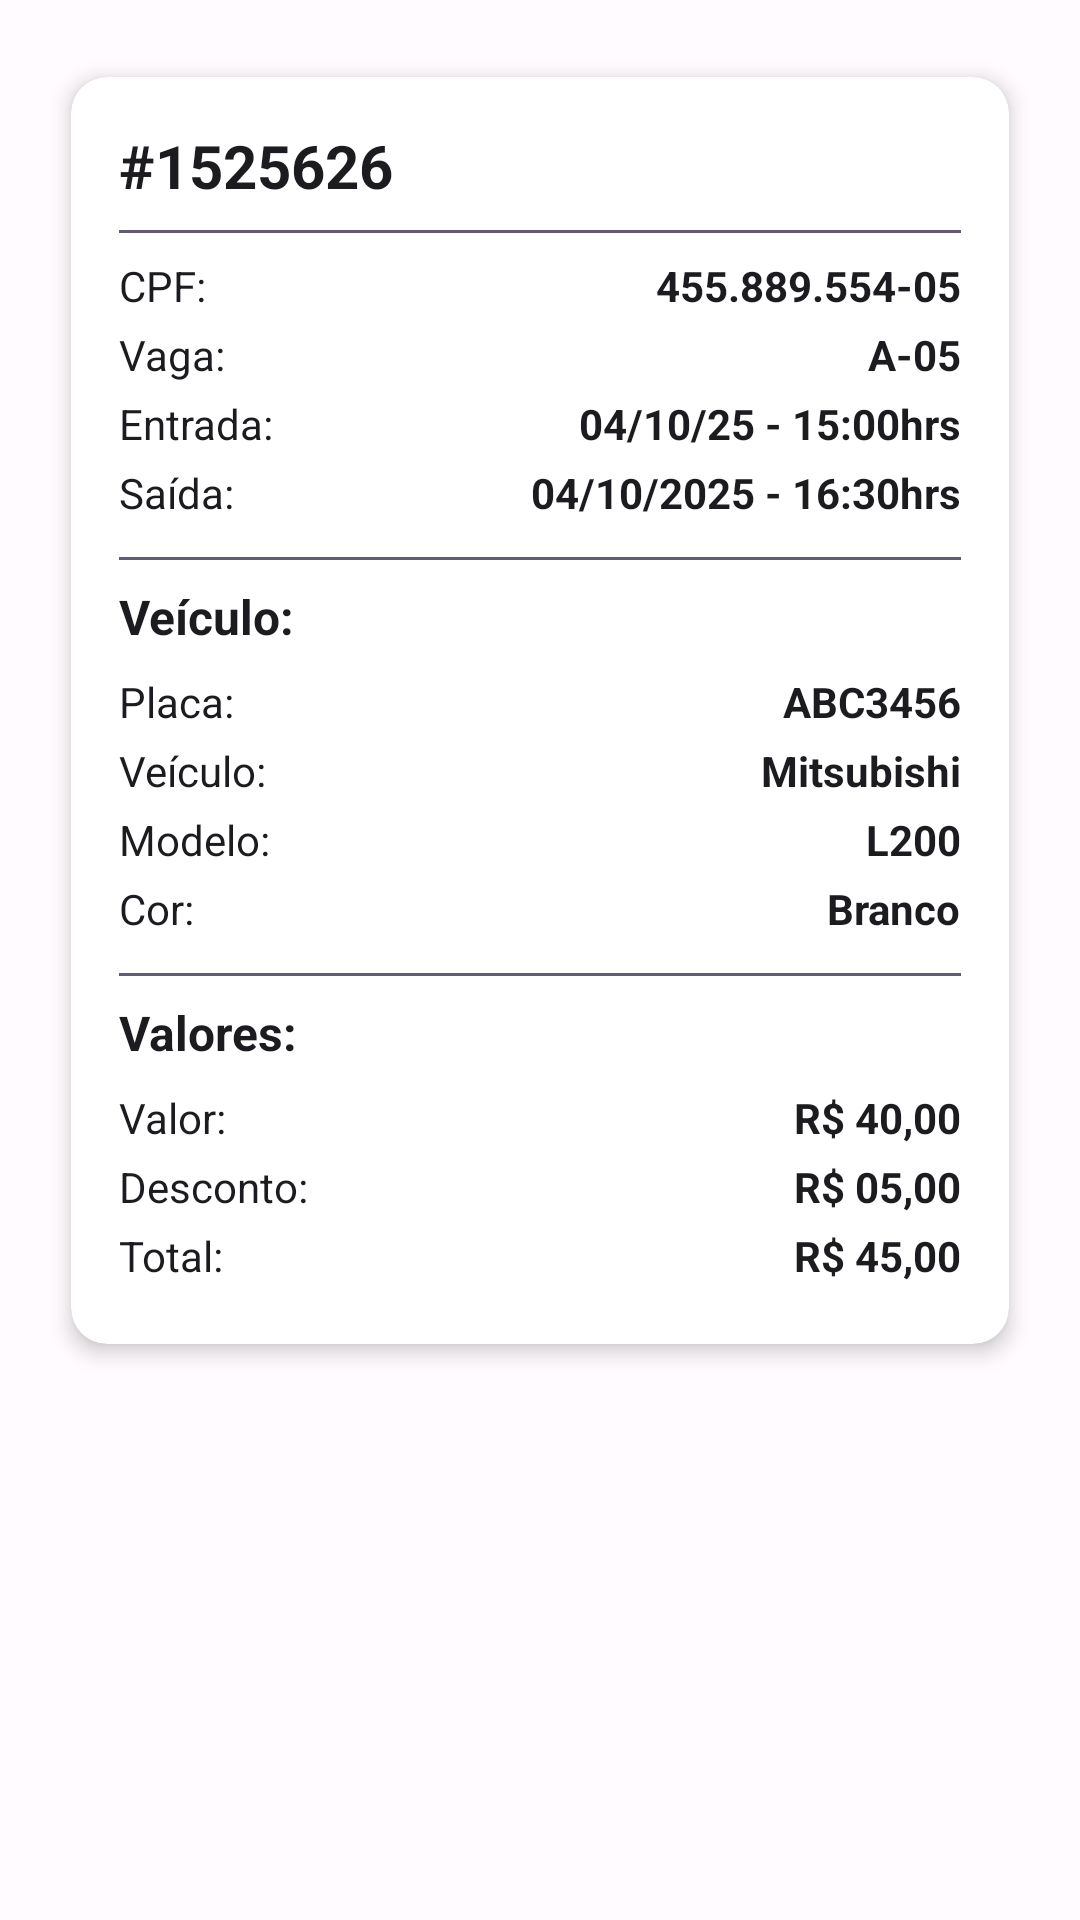

Reconstruct the res/layout file that produces this screen, plus the resources it refers to.
<!-- AndroidManifest.xml: application theme Theme.ParkMobile -->
<!-- res/layout/fragment_resultado_recibo.xml -->
﻿<?xml version="1.0" encoding="utf-8"?>
<ScrollView xmlns:android="http://schemas.android.com/apk/res/android"
    xmlns:app="http://schemas.android.com/apk/res-auto"
    xmlns:tools="http://schemas.android.com/tools"
    android:layout_width="match_parent"
    android:layout_height="match_parent"
    android:fillViewport="true"
    tools:context=".ui.relatorio.ResultadoReciboFragment">
    <LinearLayout
        android:layout_width="match_parent"
        android:layout_height="wrap_content"
        android:orientation="vertical"
        android:padding="16dp">
        <androidx.cardview.widget.CardView
            android:layout_width="match_parent"
            android:layout_height="wrap_content"
            android:layout_marginBottom="16dp"
            app:cardCornerRadius="12dp"
            app:cardElevation="4dp"
            app:cardUseCompatPadding="true">
            <LinearLayout
                android:layout_width="match_parent"
                android:layout_height="wrap_content"
                android:orientation="vertical"
                android:padding="16dp">
                <TextView android:id="@+id/tv_codigo_recibo" android:layout_width="wrap_content" android:layout_height="wrap_content" android:text="#1525626" android:textColor="@color/md_theme_onSurface" android:textSize="20sp" android:textStyle="bold" />
                <View android:layout_width="match_parent" android:layout_height="1dp" android:layout_marginTop="8dp" android:layout_marginBottom="8dp" android:background="@color/md_theme_secondary" />
                <LinearLayout android:layout_width="match_parent" android:layout_height="wrap_content" android:orientation="horizontal" android:layout_marginBottom="4dp"><TextView android:layout_width="0dp" android:layout_height="wrap_content" android:layout_weight="1" android:text="CPF:" android:textColor="@color/md_theme_onSurface" android:textSize="14sp" /><TextView android:id="@+id/tv_cpf" android:layout_width="wrap_content" android:layout_height="wrap_content" android:text="455.889.554-05" android:textColor="@color/md_theme_onSurface" android:textSize="14sp" android:textStyle="bold" /></LinearLayout>
                <LinearLayout android:layout_width="match_parent" android:layout_height="wrap_content" android:orientation="horizontal" android:layout_marginBottom="4dp"><TextView android:layout_width="0dp" android:layout_height="wrap_content" android:layout_weight="1" android:text="Vaga:" android:textColor="@color/md_theme_onSurface" android:textSize="14sp" /><TextView android:id="@+id/tv_vaga" android:layout_width="wrap_content" android:layout_height="wrap_content" android:text="A-05" android:textColor="@color/md_theme_onSurface" android:textSize="14sp" android:textStyle="bold" /></LinearLayout>
                <LinearLayout android:layout_width="match_parent" android:layout_height="wrap_content" android:orientation="horizontal" android:layout_marginBottom="4dp"><TextView android:layout_width="0dp" android:layout_height="wrap_content" android:layout_weight="1" android:text="Entrada:" android:textColor="@color/md_theme_onSurface" android:textSize="14sp" /><TextView android:id="@+id/tv_entrada" android:layout_width="wrap_content" android:layout_height="wrap_content" android:text="04/10/25 - 15:00hrs" android:textColor="@color/md_theme_onSurface" android:textSize="14sp" android:textStyle="bold" /></LinearLayout>
                <LinearLayout android:layout_width="match_parent" android:layout_height="wrap_content" android:orientation="horizontal" android:layout_marginBottom="4dp"><TextView android:layout_width="0dp" android:layout_height="wrap_content" android:layout_weight="1" android:text="Saída:" android:textColor="@color/md_theme_onSurface" android:textSize="14sp" /><TextView android:id="@+id/tv_saida" android:layout_width="wrap_content" android:layout_height="wrap_content" android:text="04/10/2025 - 16:30hrs" android:textColor="@color/md_theme_onSurface" android:textSize="14sp" android:textStyle="bold" /></LinearLayout>
                <View android:layout_width="match_parent" android:layout_height="1dp" android:layout_marginTop="8dp" android:layout_marginBottom="8dp" android:background="@color/md_theme_secondary" />
                <TextView android:layout_width="wrap_content" android:layout_height="wrap_content" android:layout_marginBottom="8dp" android:text="Veículo:" android:textColor="@color/md_theme_onSurface" android:textSize="16sp" android:textStyle="bold" />
                <LinearLayout android:layout_width="match_parent" android:layout_height="wrap_content" android:orientation="horizontal" android:layout_marginBottom="4dp"><TextView android:layout_width="0dp" android:layout_height="wrap_content" android:layout_weight="1" android:text="Placa:" android:textColor="@color/md_theme_onSurface" android:textSize="14sp" /><TextView android:id="@+id/tv_placa" android:layout_width="wrap_content" android:layout_height="wrap_content" android:text="ABC3456" android:textColor="@color/md_theme_onSurface" android:textSize="14sp" android:textStyle="bold" /></LinearLayout>
                <LinearLayout android:layout_width="match_parent" android:layout_height="wrap_content" android:orientation="horizontal" android:layout_marginBottom="4dp"><TextView android:layout_width="0dp" android:layout_height="wrap_content" android:layout_weight="1" android:text="Veículo:" android:textColor="@color/md_theme_onSurface" android:textSize="14sp" /><TextView android:id="@+id/tv_veiculo" android:layout_width="wrap_content" android:layout_height="wrap_content" android:text="Mitsubishi" android:textColor="@color/md_theme_onSurface" android:textSize="14sp" android:textStyle="bold" /></LinearLayout>
                <LinearLayout android:layout_width="match_parent" android:layout_height="wrap_content" android:orientation="horizontal" android:layout_marginBottom="4dp"><TextView android:layout_width="0dp" android:layout_height="wrap_content" android:layout_weight="1" android:text="Modelo:" android:textColor="@color/md_theme_onSurface" android:textSize="14sp" /><TextView android:id="@+id/tv_modelo" android:layout_width="wrap_content" android:layout_height="wrap_content" android:text="L200" android:textColor="@color/md_theme_onSurface" android:textSize="14sp" android:textStyle="bold" /></LinearLayout>
                <LinearLayout android:layout_width="match_parent" android:layout_height="wrap_content" android:orientation="horizontal" android:layout_marginBottom="4dp"><TextView android:layout_width="0dp" android:layout_height="wrap_content" android:layout_weight="1" android:text="Cor:" android:textColor="@color/md_theme_onSurface" android:textSize="14sp" /><TextView android:id="@+id/tv_cor" android:layout_width="wrap_content" android:layout_height="wrap_content" android:text="Branco" android:textColor="@color/md_theme_onSurface" android:textSize="14sp" android:textStyle="bold" /></LinearLayout>
                <View android:layout_width="match_parent" android:layout_height="1dp" android:layout_marginTop="8dp" android:layout_marginBottom="8dp" android:background="@color/md_theme_secondary" />
                <TextView android:layout_width="wrap_content" android:layout_height="wrap_content" android:layout_marginBottom="8dp" android:text="Valores:" android:textColor="@color/md_theme_onSurface" android:textSize="16sp" android:textStyle="bold" />
                <LinearLayout android:layout_width="match_parent" android:layout_height="wrap_content" android:orientation="horizontal" android:layout_marginBottom="4dp"><TextView android:layout_width="0dp" android:layout_height="wrap_content" android:layout_weight="1" android:text="Valor:" android:textColor="@color/md_theme_onSurface" android:textSize="14sp" /><TextView android:id="@+id/tv_valor" android:layout_width="wrap_content" android:layout_height="wrap_content" android:text="R$ 40,00" android:textColor="@color/md_theme_onSurface" android:textSize="14sp" android:textStyle="bold" /></LinearLayout>
                <LinearLayout android:layout_width="match_parent" android:layout_height="wrap_content" android:orientation="horizontal" android:layout_marginBottom="4dp"><TextView android:layout_width="0dp" android:layout_height="wrap_content" android:layout_weight="1" android:text="Desconto:" android:textColor="@color/md_theme_onSurface" android:textSize="14sp" /><TextView android:id="@+id/tv_desconto" android:layout_width="wrap_content" android:layout_height="wrap_content" android:text="R$ 05,00" android:textColor="@color/md_theme_onSurface" android:textSize="14sp" android:textStyle="bold" /></LinearLayout>
                <LinearLayout android:layout_width="match_parent" android:layout_height="wrap_content" android:orientation="horizontal" android:layout_marginBottom="4dp"><TextView android:layout_width="0dp" android:layout_height="wrap_content" android:layout_weight="1" android:text="Total:" android:textColor="@color/md_theme_onSurface" android:textSize="14sp" /><TextView android:id="@+id/tv_total" android:layout_width="wrap_content" android:layout_height="wrap_content" android:text="R$ 45,00" android:textColor="@color/md_theme_onSurface" android:textSize="14sp" android:textStyle="bold" /></LinearLayout>
            </LinearLayout>
        </androidx.cardview.widget.CardView>
    </LinearLayout>
</ScrollView>
<!-- resources referenced by this layout -->
<resources>
  <color name="md_theme_onSurface">#1C1B1F</color>
  <color name="md_theme_secondary">#625B71</color>
  <style name="Theme.ParkMobile" parent="Base.Theme.ParkMobile" />
  <style name="Base.Theme.ParkMobile" parent="Theme.Material3.DayNight.NoActionBar">
  
          <item name="android:fontFamily">helvetica</item>
          
          <item name="colorPrimary">@color/md_theme_primary</item>
          <item name="colorOnPrimary">@color/md_theme_onPrimary</item>
  
          
          <item name="colorSecondary">@color/md_theme_secondary</item>
          <item name="colorOnSecondary">@color/md_theme_onSecondary</item>
  
          
          <item name="colorError">@color/md_theme_error</item>
          <item name="colorOnError">@color/md_theme_onError</item>
  
          
          <item name="android:colorBackground">@color/md_theme_background</item>
          <item name="colorOnBackground">@color/md_theme_onBackground</item>
          <item name="colorSurface">@color/md_theme_surface</item>
          <item name="colorOnSurface">@color/md_theme_onSurface</item>
  
          
          <item name="android:statusBarColor">?attr/colorPrimary</item>
      </style>
  <color name="md_theme_primary">#6750A4</color>
  <color name="md_theme_onPrimary">#FFFFFF</color>
  <color name="md_theme_onSecondary">#FFFFFF</color>
  <color name="md_theme_error">#B3261E</color>
  <color name="md_theme_onError">#FFFFFF</color>
  <color name="md_theme_background">#FFFBFE</color>
  <color name="md_theme_onBackground">#1C1B1F</color>
  <color name="md_theme_surface">#FFFBFE</color>
</resources>
